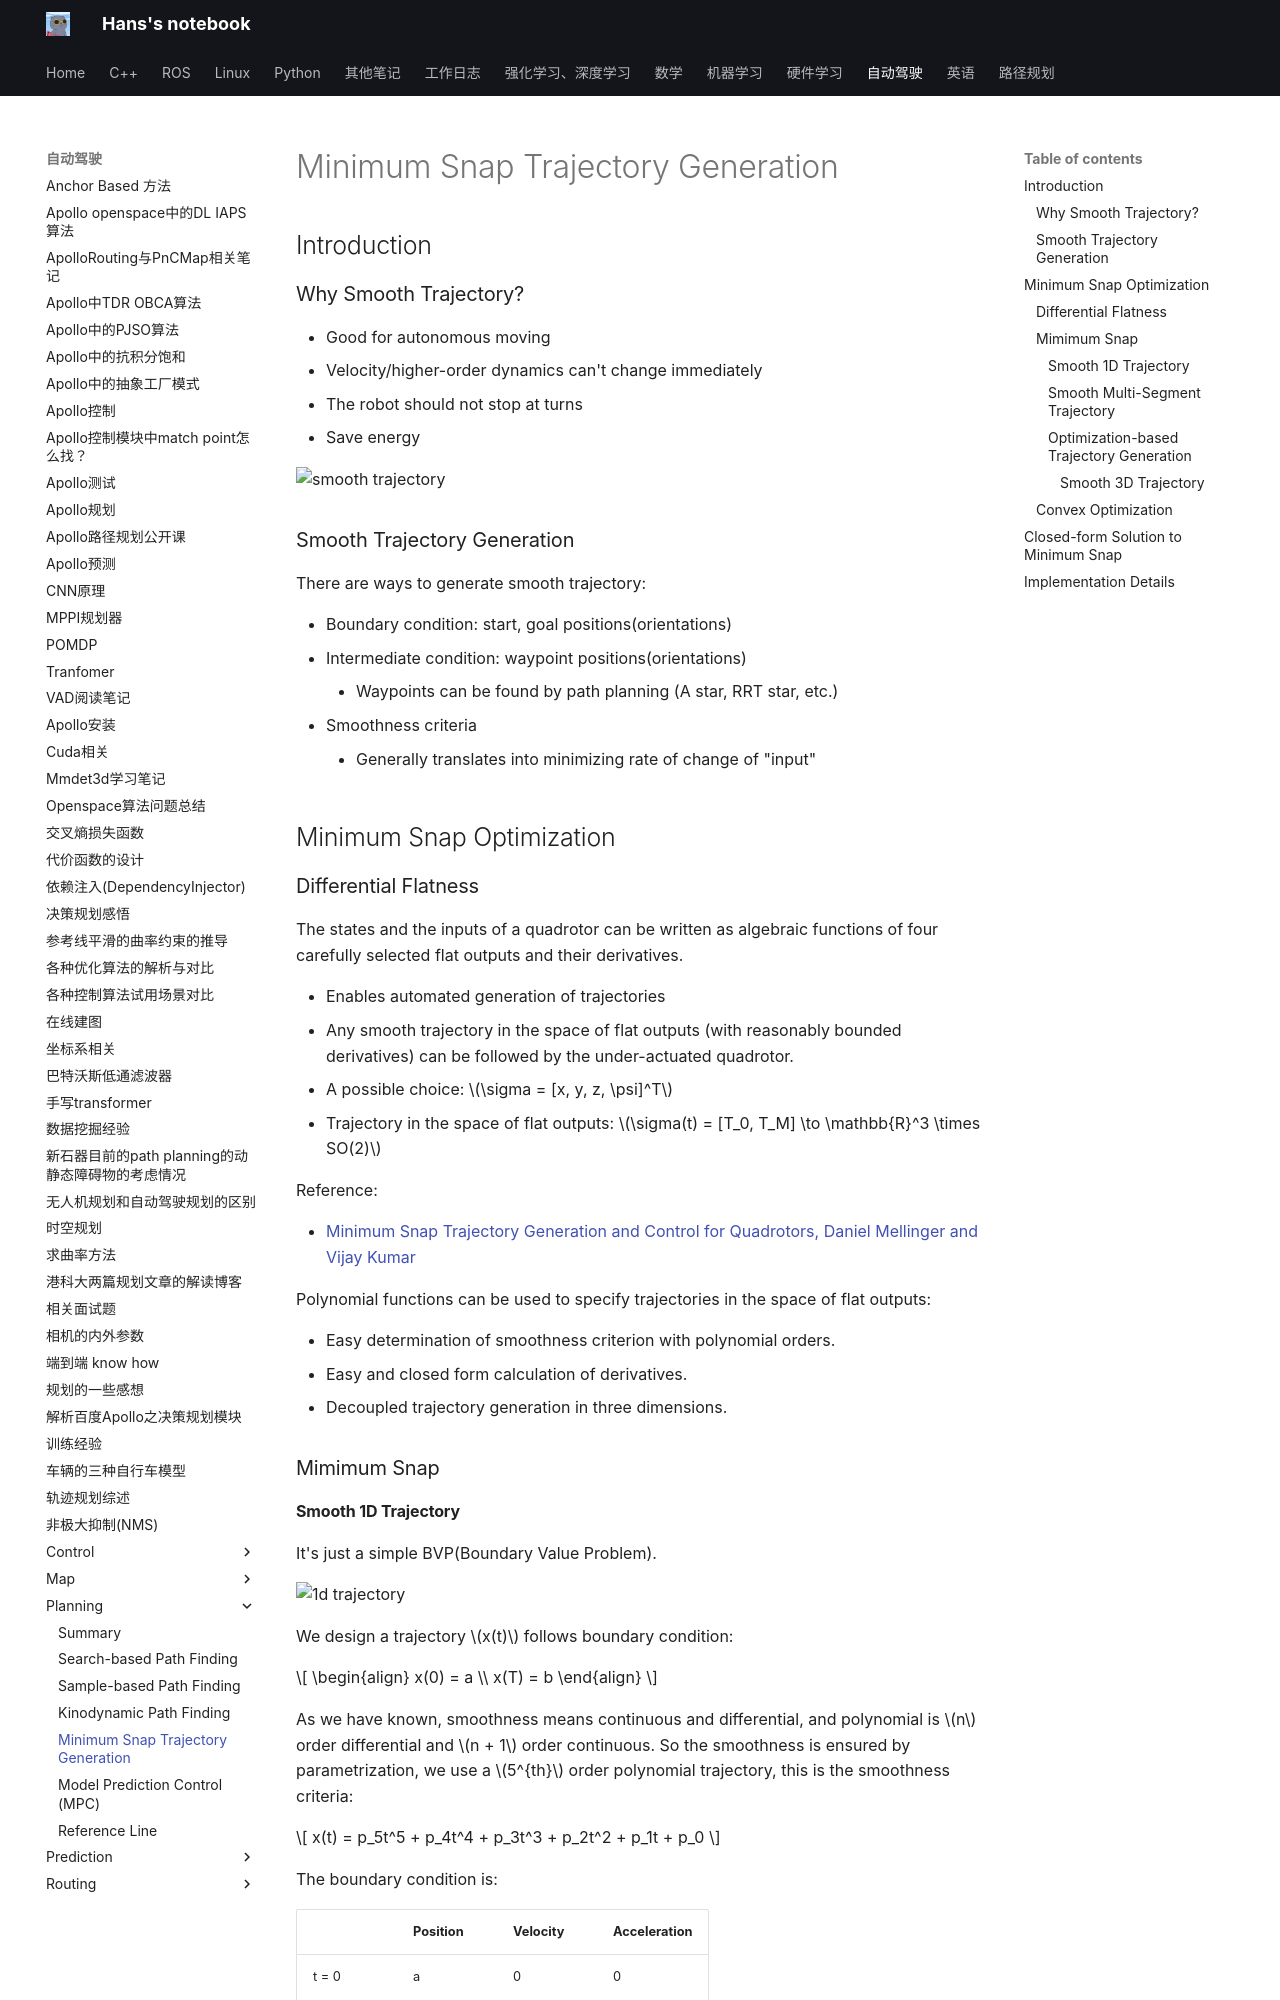

repository: hs867785578/my_note · page: 自动驾驶/Planning/04_trajectory/index.html · generator: mkdocs

# Minimum Snap Trajectory Generation

## Introduction

### Why Smooth Trajectory?

- Good for autonomous moving
- Velocity/higher-order dynamics can't change immediately
- The robot should not stop at turns
- Save energy

![smooth trajectory](images/trajectory/smooth_traj.png)

### Smooth Trajectory Generation

There are ways to generate smooth trajectory:

- Boundary condition: start, goal positions(orientations)
- Intermediate condition: waypoint positions(orientations) 
    - Waypoints can be found by path planning (A star, RRT star, etc.)
- Smoothness criteria
    - Generally translates into minimizing rate of change of "input"

## Minimum Snap Optimization

### Differential Flatness

The states and the inputs of a quadrotor can be written as algebraic functions of four carefully selected flat outputs and their derivatives.

- Enables automated generation of trajectories
- Any smooth trajectory in the space of flat outputs (with reasonably bounded derivatives) can be followed by the under-actuated quadrotor.
- A possible choice: $\sigma = [x, y, z, \psi]^T$
- Trajectory in the space of flat outputs: $\sigma(t) = [T_0, T_M] \to \mathbb{R}^3 \times SO(2)$

Reference:

- [Minimum Snap Trajectory Generation and Control for Quadrotors, Daniel Mellinger and Vijay Kumar](https://ieeexplore.ieee.org/document/5980409)

Polynomial functions can be used to specify trajectories in the space of flat outputs:

- Easy determination of smoothness criterion with polynomial orders.
- Easy and closed form calculation of derivatives.
- Decoupled trajectory generation in three dimensions.

### Mimimum Snap
